Dataset: betel_dataset (GitHub, BANUKABHANUTEJA/betel-leaf-disease-classification-main). Classes: anthracnose, healthy leaf, leaf rot, leaf spot, bacterial leaf.

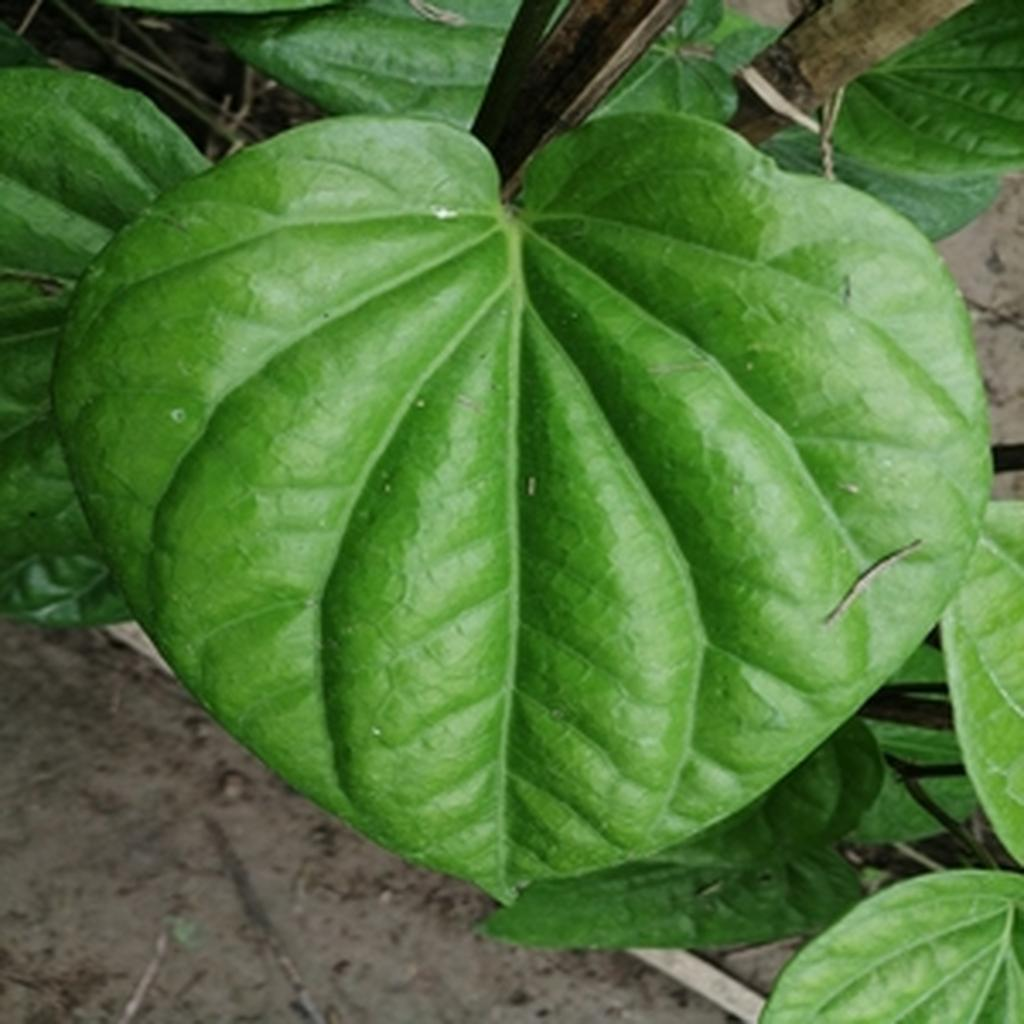
Label: healthy leaf

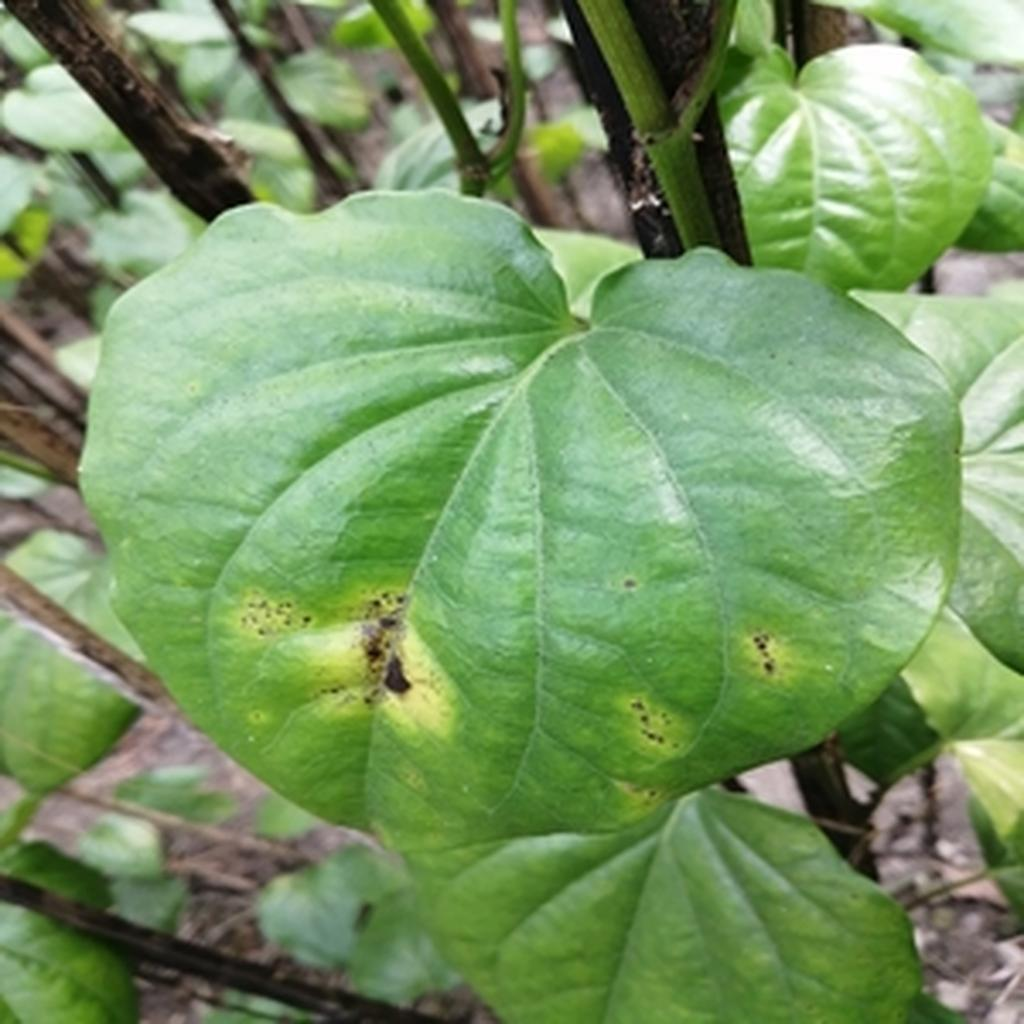
Label: leaf rot

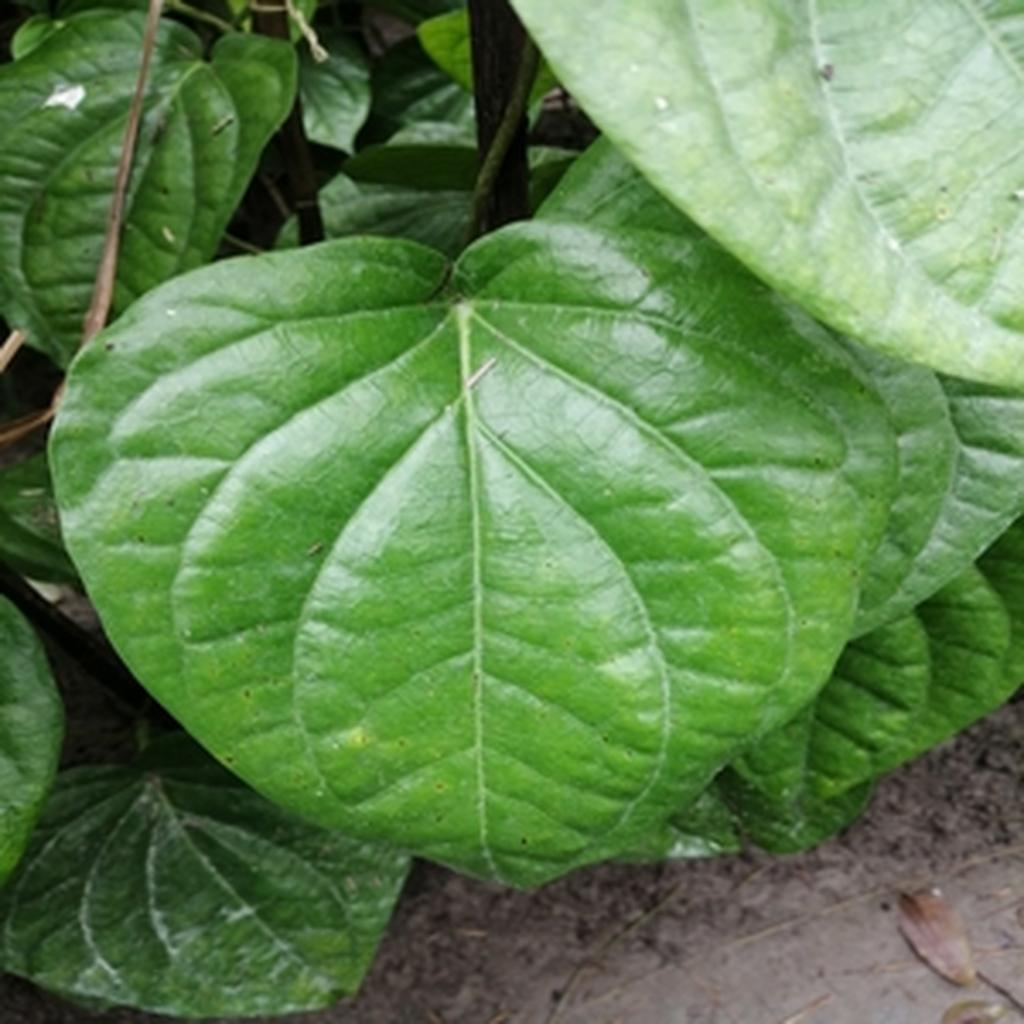
Label: healthy leaf

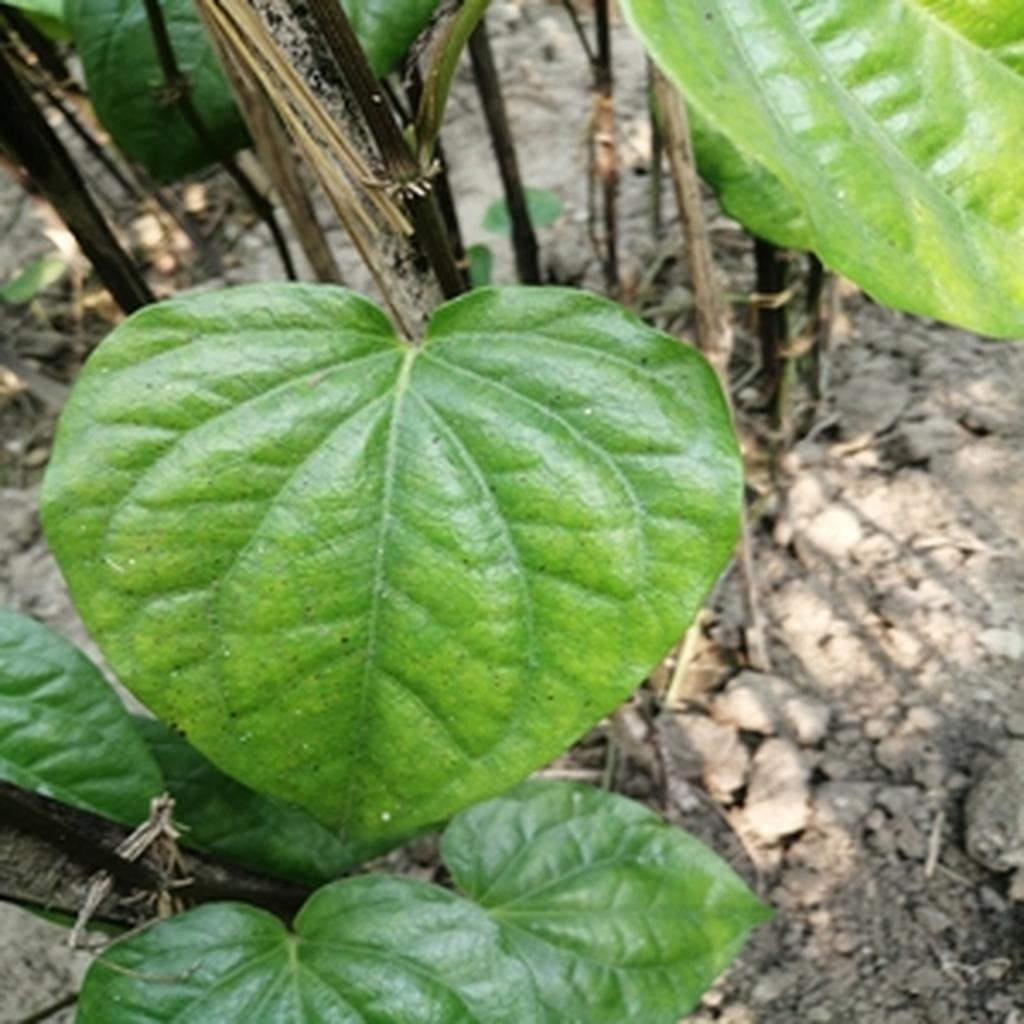
Label: leaf spot

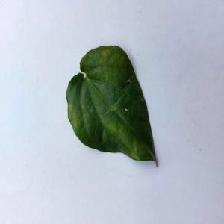
Label: bacterial leaf

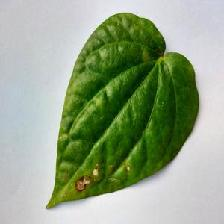
Label: anthracnose
